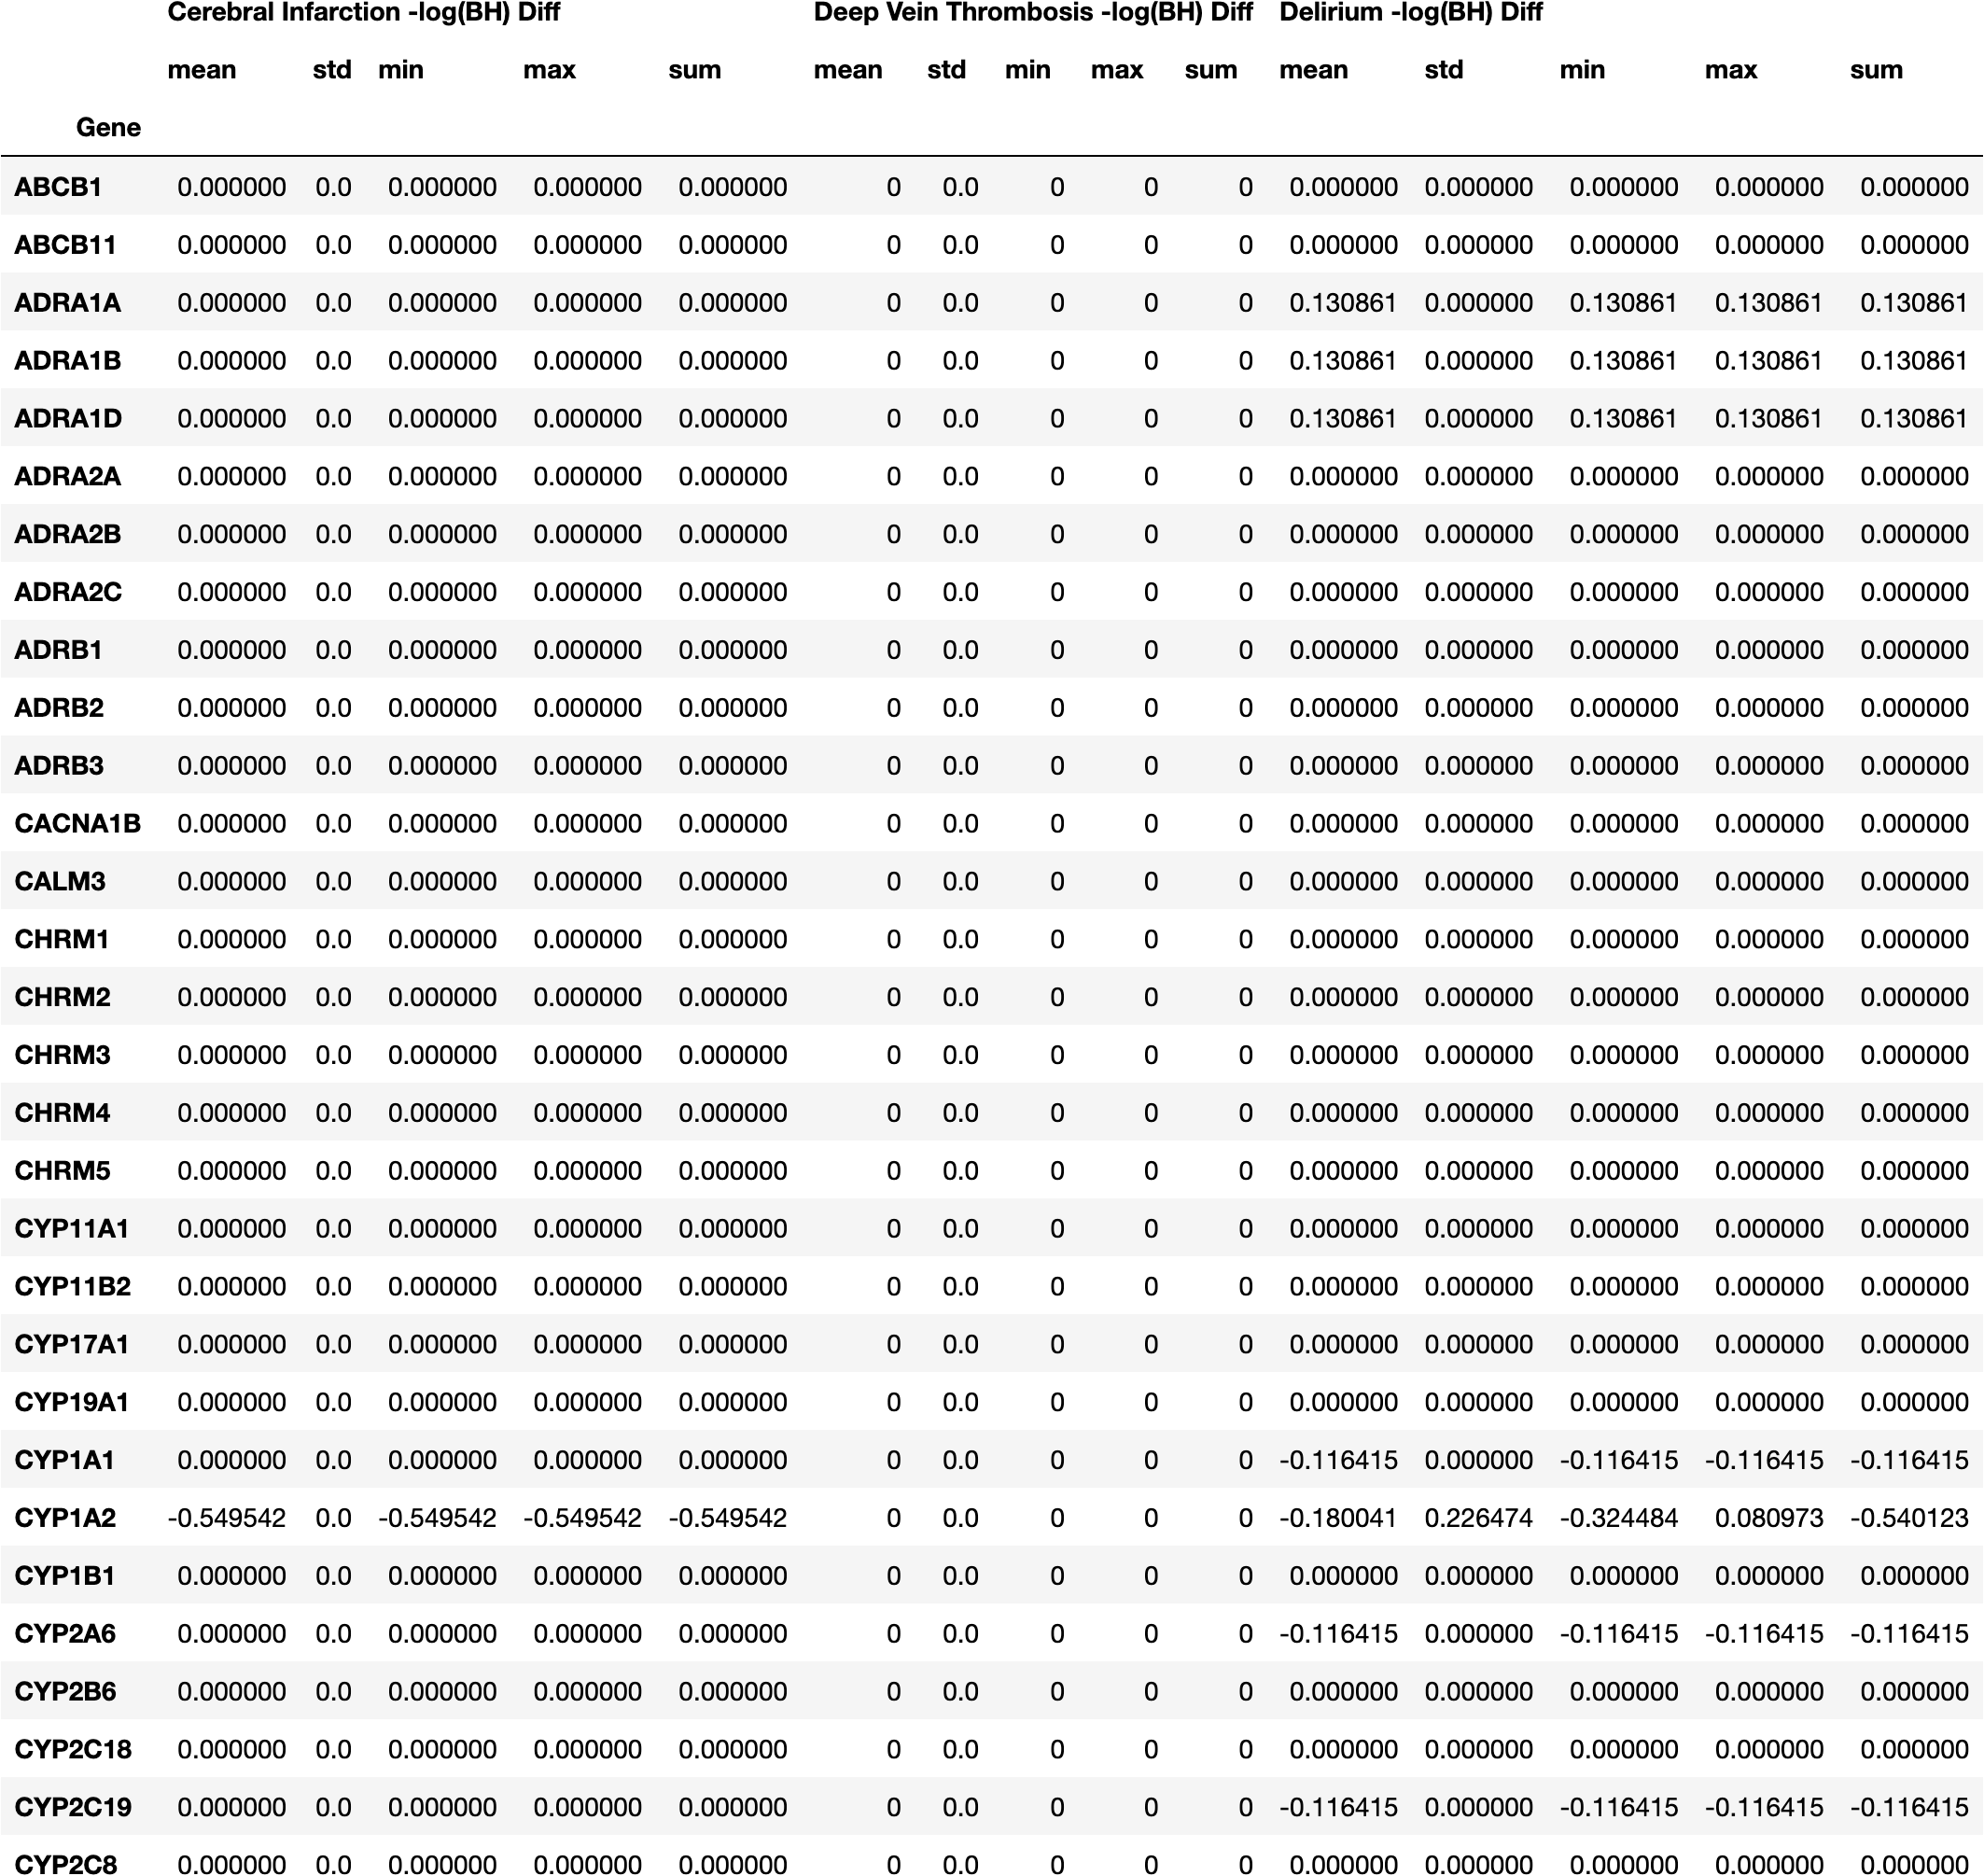

Source data for this figure (header and first rows):
, Cerebral Infarction -log(BH) Diff, Cerebral Infarction -log(BH) Diff, Cerebral Infarction -log(BH) Diff, Cerebral Infarction -log(BH) Diff, Cerebral Infarction -log(BH) Diff, Deep Vein Thrombosis -log(BH) Diff, Deep Vein Thrombosis -log(BH) Diff, Deep Vein Thrombosis -log(BH) Diff, Deep Vein Thrombosis -log(BH) Diff, Deep Vein Thrombosis -log(BH) Diff, Delirium -log(BH) Diff, Delirium -log(BH) Diff, Delirium -log(BH) Diff, Delirium -log(BH) Diff, Delirium -log(BH) Diff, Edema -log(BH) Diff, Edema -log(BH) Diff, Edema -log(BH) Diff, Edema -log(BH) Diff, Edema -log(BH) Diff, Gastric ulcer -log(BH) Diff, Gastric ulcer -log(BH) Diff, Gastric ulcer -log(BH) Diff
, mean, std, min, max, sum, mean, std, min, max, sum, mean, std, min, max, sum, mean, std, min, max, sum, mean, std, min
Gene, , , , , , , , , , , , , , , , , , , , , , , 
ABCB1, 0.0, 0.0, 0.0, 0.0, 0.0, 0, 0.0, 0, 0, 0, 0.0, 0.0, 0.0, 0.0, 0.0, -0.5764, 0.0, -0.5764, -0.5764, -0.5764, -0.032, 0.2614, -0.2168
ABCB11, 0.0, 0.0, 0.0, 0.0, 0.0, 0, 0.0, 0, 0, 0, 0.0, 0.0, 0.0, 0.0, 0.0, 0.0, 0.0, 0.0, 0.0, 0.0, 0.0, 0.0, 0.0
ADRA1A, 0.0, 0.0, 0.0, 0.0, 0.0, 0, 0.0, 0, 0, 0, 0.1309, 0.0, 0.1309, 0.1309, 0.1309, 0.0, 0.0, 0.0, 0.0, 0.0, -0.3243, 0.0, -0.3243
ADRA1B, 0.0, 0.0, 0.0, 0.0, 0.0, 0, 0.0, 0, 0, 0, 0.1309, 0.0, 0.1309, 0.1309, 0.1309, 0.0, 0.0, 0.0, 0.0, 0.0, 0.0, 0.0, 0.0
ADRA1D, 0.0, 0.0, 0.0, 0.0, 0.0, 0, 0.0, 0, 0, 0, 0.1309, 0.0, 0.1309, 0.1309, 0.1309, 0.0, 0.0, 0.0, 0.0, 0.0, 0.0, 0.0, 0.0
ADRA2A, 0.0, 0.0, 0.0, 0.0, 0.0, 0, 0.0, 0, 0, 0, 0.0, 0.0, 0.0, 0.0, 0.0, -0.1163, 0.0, -0.1163, -0.1163, -0.1163, -0.4579, 0.0, -0.4579
ADRA2B, 0.0, 0.0, 0.0, 0.0, 0.0, 0, 0.0, 0, 0, 0, 0.0, 0.0, 0.0, 0.0, 0.0, -0.1163, 0.0, -0.1163, -0.1163, -0.1163, -0.4484, 0.01342, -0.4579
ADRA2C, 0.0, 0.0, 0.0, 0.0, 0.0, 0, 0.0, 0, 0, 0, 0.0, 0.0, 0.0, 0.0, 0.0, -0.2303, 0.1613, -0.3444, -0.1163, -0.4606, -0.4484, 0.01342, -0.4579
ADRB1, 0.0, 0.0, 0.0, 0.0, 0.0, 0, 0.0, 0, 0, 0, 0.0, 0.0, 0.0, 0.0, 0.0, 0.0, 0.0, 0.0, 0.0, 0.0, 0.0, 0.0, 0.0
ADRB2, 0.0, 0.0, 0.0, 0.0, 0.0, 0, 0.0, 0, 0, 0, 0.0, 0.0, 0.0, 0.0, 0.0, 0.0, 0.0, 0.0, 0.0, 0.0, 0.0, 0.0, 0.0
ADRB3, 0.0, 0.0, 0.0, 0.0, 0.0, 0, 0.0, 0, 0, 0, 0.0, 0.0, 0.0, 0.0, 0.0, -0.3444, 0.0, -0.3444, -0.3444, -0.3444, 0.0, 0.0, 0.0
CACNA1B, 0.0, 0.0, 0.0, 0.0, 0.0, 0, 0.0, 0, 0, 0, 0.0, 0.0, 0.0, 0.0, 0.0, 0.0, 0.0, 0.0, 0.0, 0.0, 0.0, 0.0, 0.0
CALM3, 0.0, 0.0, 0.0, 0.0, 0.0, 0, 0.0, 0, 0, 0, 0.0, 0.0, 0.0, 0.0, 0.0, 0.0, 0.0, 0.0, 0.0, 0.0, 0.0, 0.0, 0.0
CHRM1, 0.0, 0.0, 0.0, 0.0, 0.0, 0, 0.0, 0, 0, 0, 0.0, 0.0, 0.0, 0.0, 0.0, -0.2004, 0.0, -0.2004, -0.2004, -0.2004, -0.2689, 0.07831, -0.3243
CHRM2, 0.0, 0.0, 0.0, 0.0, 0.0, 0, 0.0, 0, 0, 0, 0.0, 0.0, 0.0, 0.0, 0.0, -0.2004, 0.0, -0.2004, -0.2004, -0.2004, -0.2135, 0.0, -0.2135
CHRM3, 0.0, 0.0, 0.0, 0.0, 0.0, 0, 0.0, 0, 0, 0, 0.0, 0.0, 0.0, 0.0, 0.0, -0.2004, 0.0, -0.2004, -0.2004, -0.2004, -0.2135, 0.0, -0.2135
CHRM4, 0.0, 0.0, 0.0, 0.0, 0.0, 0, 0.0, 0, 0, 0, 0.0, 0.0, 0.0, 0.0, 0.0, -0.2004, 0.0, -0.2004, -0.2004, -0.2004, -0.2135, 0.0, -0.2135
CHRM5, 0.0, 0.0, 0.0, 0.0, 0.0, 0, 0.0, 0, 0, 0, 0.0, 0.0, 0.0, 0.0, 0.0, -0.1583, 0.05949, -0.2004, -0.1163, -0.3167, -0.2135, 0.0, -0.2135
CYP11A1, 0.0, 0.0, 0.0, 0.0, 0.0, 0, 0.0, 0, 0, 0, 0.0, 0.0, 0.0, 0.0, 0.0, 0.0, 0.0, 0.0, 0.0, 0.0, 0.0, 0.0, 0.0
CYP11B2, 0.0, 0.0, 0.0, 0.0, 0.0, 0, 0.0, 0, 0, 0, 0.0, 0.0, 0.0, 0.0, 0.0, 0.0, 0.0, 0.0, 0.0, 0.0, 0.0, 0.0, 0.0
CYP17A1, 0.0, 0.0, 0.0, 0.0, 0.0, 0, 0.0, 0, 0, 0, 0.0, 0.0, 0.0, 0.0, 0.0, 0.0, 0.0, 0.0, 0.0, 0.0, 0.0, 0.0, 0.0
CYP19A1, 0.0, 0.0, 0.0, 0.0, 0.0, 0, 0.0, 0, 0, 0, 0.0, 0.0, 0.0, 0.0, 0.0, 0.0, 0.0, 0.0, 0.0, 0.0, 0.0, 0.0, 0.0
CYP1A1, 0.0, 0.0, 0.0, 0.0, 0.0, 0, 0.0, 0, 0, 0, -0.1164, 0.0, -0.1164, -0.1164, -0.1164, 0.0, 0.0, 0.0, 0.0, 0.0, 0.0, 0.0, 0.0
CYP1A2, -0.5495, 0.0, -0.5495, -0.5495, -0.5495, 0, 0.0, 0, 0, 0, -0.18, 0.2265, -0.3245, 0.08097, -0.5401, -0.1645, 0.2543, -0.3444, 0.0153, -0.3291, -0.007062, 0.174, -0.1622
CYP1B1, 0.0, 0.0, 0.0, 0.0, 0.0, 0, 0.0, 0, 0, 0, 0.0, 0.0, 0.0, 0.0, 0.0, 0.0, 0.0, 0.0, 0.0, 0.0, -0.196, 0.0, -0.196
CYP2A6, 0.0, 0.0, 0.0, 0.0, 0.0, 0, 0.0, 0, 0, 0, -0.1164, 0.0, -0.1164, -0.1164, -0.1164, 0.0, 0.0, 0.0, 0.0, 0.0, 0.0, 0.0, 0.0
CYP2B6, 0.0, 0.0, 0.0, 0.0, 0.0, 0, 0.0, 0, 0, 0, 0.0, 0.0, 0.0, 0.0, 0.0, 0.0, 0.0, 0.0, 0.0, 0.0, -0.2432, 0.1146, -0.3243
CYP2C18, 0.0, 0.0, 0.0, 0.0, 0.0, 0, 0.0, 0, 0, 0, 0.0, 0.0, 0.0, 0.0, 0.0, 0.0, 0.0, 0.0, 0.0, 0.0, -0.518, 0.5032, -0.8737
CYP2C19, 0.0, 0.0, 0.0, 0.0, 0.0, 0, 0.0, 0, 0, 0, -0.1164, 0.0, -0.1164, -0.1164, -0.1164, 0.0, 0.0, 0.0, 0.0, 0.0, 0.0, 0.0, 0.0
CYP2C8, 0.0, 0.0, 0.0, 0.0, 0.0, 0, 0.0, 0, 0, 0, 0.0, 0.0, 0.0, 0.0, 0.0, 0.0, 0.0, 0.0, 0.0, 0.0, -0.03034, 0.259, -0.2135
CYP2C9, 0.0, 0.0, 0.0, 0.0, 0.0, 0, 0.0, 0, 0, 0, 0.0, 0.0, 0.0, 0.0, 0.0, -0.1129, 0.0, -0.1129, -0.1129, -0.1129, 0.0, 0.0, 0.0
CYP2D6, -0.5495, 0.0, -0.5495, -0.5495, -0.5495, 0, 0.0, 0, 0, 0, -0.2966, 0.0, -0.2966, -0.2966, -0.2966, -0.6331, 0.2772, -0.8291, -0.4371, -1.266, -0.1332, 0.5302, -0.4579
CYP2E1, 0.0, 0.0, 0.0, 0.0, 0.0, 0, 0.0, 0, 0, 0, 0.0, 0.0, 0.0, 0.0, 0.0, -0.2004, 0.0, -0.2004, -0.2004, -0.2004, -0.1225, 0.2469, -0.3243
CYP3A4, 0.0, 0.0, 0.0, 0.0, 0.0, 0, 0.0, 0, 0, 0, -0.2846, 0.0, -0.2846, -0.2846, -0.2846, 0.0, 0.0, 0.0, 0.0, 0.0, -0.4579, 0.0, -0.4579
CYP3A5, -0.5495, 0.0, -0.5495, -0.5495, -0.5495, 0, 0.0, 0, 0, 0, -0.3105, 0.01971, -0.3245, -0.2966, -0.6211, -0.5764, 0.0, -0.5764, -0.5764, -0.5764, -0.032, 0.2614, -0.2168
DRD1, 0.0, 0.0, 0.0, 0.0, 0.0, 0, 0.0, 0, 0, 0, 0.0, 0.0, 0.0, 0.0, 0.0, 0.0, 0.0, 0.0, 0.0, 0.0, -0.4484, 0.01342, -0.4579
DRD2, 0.0, 0.0, 0.0, 0.0, 0.0, 0, 0.0, 0, 0, 0, 0.0, 0.0, 0.0, 0.0, 0.0, 0.0, 0.0, 0.0, 0.0, 0.0, 0.0, 0.0, 0.0
DRD3, 0.0, 0.0, 0.0, 0.0, 0.0, 0, 0.0, 0, 0, 0, 0.0, 0.0, 0.0, 0.0, 0.0, 0.0, 0.0, 0.0, 0.0, 0.0, 0.0, 0.0, 0.0
DRD5, 0.0, 0.0, 0.0, 0.0, 0.0, 0, 0.0, 0, 0, 0, 0.0, 0.0, 0.0, 0.0, 0.0, 0.0, 0.0, 0.0, 0.0, 0.0, -0.4484, 0.01342, -0.4579
GARS, 0.0, 0.0, 0.0, 0.0, 0.0, 0, 0.0, 0, 0, 0, 0.0, 0.0, 0.0, 0.0, 0.0, 0.0, 0.0, 0.0, 0.0, 0.0, 0.0, 0.0, 0.0
GRIN2A, 0.0, 0.0, 0.0, 0.0, 0.0, 0, 0.0, 0, 0, 0, 0.0, 0.0, 0.0, 0.0, 0.0, 0.0, 0.0, 0.0, 0.0, 0.0, 0.0, 0.0, 0.0
GRIN2B, 0.0, 0.0, 0.0, 0.0, 0.0, 0, 0.0, 0, 0, 0, 0.0, 0.0, 0.0, 0.0, 0.0, 0.0, 0.0, 0.0, 0.0, 0.0, 0.0, 0.0, 0.0
GRIN3A, 0.0, 0.0, 0.0, 0.0, 0.0, 0, 0.0, 0, 0, 0, 0.0, 0.0, 0.0, 0.0, 0.0, 0.0, 0.0, 0.0, 0.0, 0.0, 0.0, 0.0, 0.0
HRH2, 0.0, 0.0, 0.0, 0.0, 0.0, 0, 0.0, 0, 0, 0, 0.0, 0.0, 0.0, 0.0, 0.0, -0.1163, 0.0, -0.1163, -0.1163, -0.1163, 0.0, 0.0, 0.0
HRH3, 0.0, 0.0, 0.0, 0.0, 0.0, 0, 0.0, 0, 0, 0, 0.0, 0.0, 0.0, 0.0, 0.0, 0.0, 0.0, 0.0, 0.0, 0.0, 0.0, 0.0, 0.0
HRH4, 0.0, 0.0, 0.0, 0.0, 0.0, 0, 0.0, 0, 0, 0, 0.0, 0.0, 0.0, 0.0, 0.0, -0.1163, 0.0, -0.1163, -0.1163, -0.1163, 0.0, 0.0, 0.0
HTR1A, 0.0, 0.0, 0.0, 0.0, 0.0, 0, 0.0, 0, 0, 0, 0.0, 0.0, 0.0, 0.0, 0.0, -0.1163, 0.0, -0.1163, -0.1163, -0.1163, -0.4579, 0.0, -0.4579
HTR1B, 0.0, 0.0, 0.0, 0.0, 0.0, 0, 0.0, 0, 0, 0, 0.0, 0.0, 0.0, 0.0, 0.0, -0.1163, 0.0, -0.1163, -0.1163, -0.1163, -0.4484, 0.01342, -0.4579
HTR1D, 0.0, 0.0, 0.0, 0.0, 0.0, 0, 0.0, 0, 0, 0, 0.0, 0.0, 0.0, 0.0, 0.0, -0.1163, 0.0, -0.1163, -0.1163, -0.1163, -0.4484, 0.01342, -0.4579
HTR1E, 0.0, 0.0, 0.0, 0.0, 0.0, 0, 0.0, 0, 0, 0, 0.0, 0.0, 0.0, 0.0, 0.0, -0.1163, 0.0, -0.1163, -0.1163, -0.1163, 0.0, 0.0, 0.0
HTR2A, 0.0, 0.0, 0.0, 0.0, 0.0, 0, 0.0, 0, 0, 0, 0.0, 0.0, 0.0, 0.0, 0.0, 0.0, 0.0, 0.0, 0.0, 0.0, -0.4484, 0.01342, -0.4579
HTR2B, 0.0, 0.0, 0.0, 0.0, 0.0, 0, 0.0, 0, 0, 0, 0.0, 0.0, 0.0, 0.0, 0.0, -0.1163, 0.0, -0.1163, -0.1163, -0.1163, -0.4484, 0.01342, -0.4579
HTR2C, 0.0, 0.0, 0.0, 0.0, 0.0, 0, 0.0, 0, 0, 0, 0.0, 0.0, 0.0, 0.0, 0.0, 0.0, 0.0, 0.0, 0.0, 0.0, -0.4484, 0.01342, -0.4579
HTR3A, 0.0, 0.0, 0.0, 0.0, 0.0, 0, 0.0, 0, 0, 0, 0.0, 0.0, 0.0, 0.0, 0.0, 0.0, 0.0, 0.0, 0.0, 0.0, 0.0, 0.0, 0.0
HTR5A, 0.0, 0.0, 0.0, 0.0, 0.0, 0, 0.0, 0, 0, 0, 0.0, 0.0, 0.0, 0.0, 0.0, -0.1163, 0.0, -0.1163, -0.1163, -0.1163, 0.0, 0.0, 0.0
HTR7, 0.0, 0.0, 0.0, 0.0, 0.0, 0, 0.0, 0, 0, 0, 0.0, 0.0, 0.0, 0.0, 0.0, -0.1163, 0.0, -0.1163, -0.1163, -0.1163, 0.0, 0.0, 0.0
KCND2, 0.0, 0.0, 0.0, 0.0, 0.0, 0, 0.0, 0, 0, 0, 0.0, 0.0, 0.0, 0.0, 0.0, -0.2004, 0.0, -0.2004, -0.2004, -0.2004, 0.0, 0.0, 0.0
KCND3, 0.0, 0.0, 0.0, 0.0, 0.0, 0, 0.0, 0, 0, 0, 0.0, 0.0, 0.0, 0.0, 0.0, -0.2004, 0.0, -0.2004, -0.2004, -0.2004, 0.0, 0.0, 0.0
... 14 more rows
